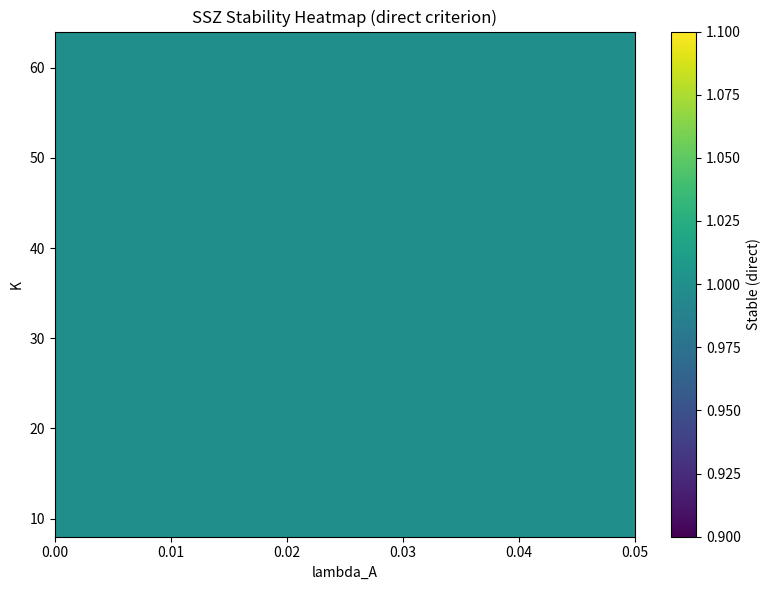
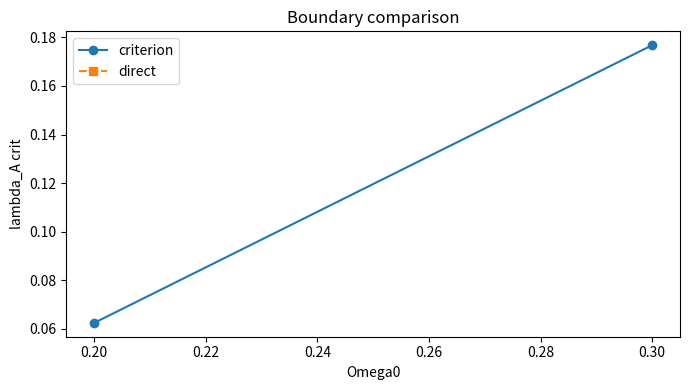

Write Python code to recreate these figures, in order.
#!/usr/bin/env python3
# -*- coding: utf-8 -*-
"""
SSZ Proof Sweep
===============

Grid and adaptive sweeps for the SSZ stabilization criterion versus direct gain.
Builds upon the numerical kernels used in ssz_proof_check.py and extends them with
parameter grids, boundary searches, and reporting utilities.

© 2025 Carmen Wrede, Lino Casu
Licensed under the ANTI-CAPITALIST SOFTWARE LICENSE v1.4
"""

import argparse
import csv
import json
import math
import os
from dataclasses import dataclass, asdict, replace
from pathlib import Path
from typing import Dict, List, Optional, Sequence, Tuple

try:
    import matplotlib.pyplot as plt  # type: ignore

    HAS_MATPLOTLIB = True
except ImportError:  # pragma: no cover - optional dependency
    HAS_MATPLOTLIB = False

import bisect

PI = math.pi
TWO_PI = 2.0 * math.pi


@dataclass
class Parameters:
    alpha: float = 0.8
    eta: float = 0.05
    omega: float = 0.25
    m: int = 2
    Omega0: float = 0.3
    epsilon: float = 0.1
    q: float = 2.0
    lambda_A: float = 0.02
    K: int = 32
    sigma0: float = 1.0
    R: float = 0.98
    Kappa: float = 0.05
    phi: float = 1.618033988749895
    r0: float = 1.0
    theta_samples: int = 2000
    segment_mode: str = "uniform"


# ---------------------------------------------------------------------------
# Core kernels
# ---------------------------------------------------------------------------

def r_theta(theta: float, params: Parameters) -> float:
    return params.r0 * (params.phi ** (theta / (PI / 2.0)))

def sigma_theta(theta: float, params: Parameters) -> float:
    return params.sigma0 * (params.phi ** (theta / (PI / 2.0)))

def gamma_loc(theta: float, params: Parameters) -> float:
    omega_local = params.omega - params.m * params.Omega0 * (1.0 + params.eta * math.cos(theta))
    denominator = max(1e-12, r_theta(theta, params) ** params.alpha)
    numerator = params.m * params.Omega0 * math.sin(theta)
    return math.tanh(numerator / denominator) * omega_local

def trapezoid_integral(func, params: Parameters) -> float:
    n = max(8, params.theta_samples)
    h = TWO_PI / n
    total = 0.5 * (func(0.0, params) + func(TWO_PI, params))
    for k in range(1, n):
        theta = k * h
        total += func(theta, params)
    return total * h

def uniform_segment_angles(params: Parameters) -> List[float]:
    return [TWO_PI * k / params.K for k in range(params.K)]

def weighted_segment_angles(params: Parameters, resolution: int = 4096) -> List[float]:
    samples = max(resolution, params.theta_samples * 2)
    step = TWO_PI / samples
    cumulative = [0.0]
    total = 0.0
    for idx in range(samples):
        theta = idx * step
        total += sigma_theta(theta, params)
        cumulative.append(total)
    if total == 0.0:
        return uniform_segment_angles(params)
    targets = [total * k / params.K for k in range(params.K)]
    angles: List[float] = []
    for target in targets:
        pos = bisect.bisect_left(cumulative, target)
        if pos == 0:
            angles.append(0.0)
            continue
        if pos >= len(cumulative):
            angles.append(TWO_PI)
            continue
        left_val = cumulative[pos - 1]
        right_val = cumulative[pos]
        fraction = 0.0 if right_val == left_val else (target - left_val) / (right_val - left_val)
        theta_left = (pos - 1) * step
        angle = theta_left + fraction * step
        angles.append(min(TWO_PI, max(0.0, angle)))
    return angles

def get_segment_angles(params: Parameters) -> List[float]:
    mode = params.segment_mode.lower()
    if mode == "weighted":
        return weighted_segment_angles(params)
    return uniform_segment_angles(params)


# ---------------------------------------------------------------------------
# Gain and bounds
# ---------------------------------------------------------------------------

def compute_Xi(params: Parameters) -> float:
    def integrand(theta: float, p: Parameters) -> float:
        return abs(gamma_loc(theta, p))
    integral_abs = trapezoid_integral(integrand, params)
    Omega_max = params.Omega0 * (1.0 + params.epsilon)
    L = trapezoid_integral(lambda th, p: r_theta(th, p), params)
    correction = params.alpha * max(0.0, params.m * Omega_max - params.omega) - params.eta
    Xi = correction * L + math.log(max(1e-12, params.R * (1.0 - params.Kappa)))
    return Xi + integral_abs

def compute_logG(params: Parameters) -> float:
    integral_gamma = trapezoid_integral(lambda th, p: gamma_loc(th, p), params)
    angles = get_segment_angles(params)
    damping_sum = 0.0
    for theta in angles:
        damping_sum += params.lambda_A * sigma_theta(theta, params)
    log_mirror = params.K * math.log(max(1e-12, params.R * (1.0 - params.Kappa)))
    log_G = integral_gamma - damping_sum + log_mirror
    return log_G

def evaluate_stability(params: Parameters) -> Dict[str, float]:
    Xi = compute_Xi(params)
    logG = compute_logG(params)
    lhs = params.lambda_A * params.K * params.sigma0
    stable_criterion = lhs > Xi
    stable_direct = logG < 0.0
    return {
        "lambda_A": params.lambda_A,
        "K": params.K,
        "Omega0": params.Omega0,
        "Xi": Xi,
        "logG": logG,
        "lhs": lhs,
        "stable_criterion": bool(stable_criterion),
        "stable_direct": bool(stable_direct),
        "agree": bool(stable_criterion == stable_direct),
    }


# ---------------------------------------------------------------------------
# Sweeps and boundary searches
# ---------------------------------------------------------------------------

def run_grid_sweep(base: Parameters,
                   lambda_grid: Sequence[float],
                   k_grid: Sequence[int],
                   omega_grid: Sequence[float]) -> List[Dict[str, float]]:
    results: List[Dict[str, float]] = []
    for lam in lambda_grid:
        for K in k_grid:
            for omega0 in omega_grid:
                params = replace(base, lambda_A=lam, K=K, Omega0=omega0)
                results.append(evaluate_stability(params))
    return results

def bisection_lambda_crit(base: Parameters,
                          K: int,
                          Omega0: float,
                          lambda_max: float,
                          target: str,
                          tol: float = 1e-4,
                          max_iter: int = 40) -> Optional[float]:
    params = replace(base, K=K, Omega0=Omega0)
    left, right = 0.0, lambda_max
    setattr(params, "lambda_A", left)
    eval_left = evaluate_stability(params)
    left_ok = eval_left["stable_direct"] if target == "direct" else eval_left["stable_criterion"]
    setattr(params, "lambda_A", right)
    eval_right = evaluate_stability(params)
    right_ok = eval_right["stable_direct"] if target == "direct" else eval_right["stable_criterion"]
    if not right_ok:
        return None
    if left_ok:
        return left
    for _ in range(max_iter):
        mid = 0.5 * (left + right)
        setattr(params, "lambda_A", mid)
        eval_mid = evaluate_stability(params)
        mid_ok = eval_mid["stable_direct"] if target == "direct" else eval_mid["stable_criterion"]
        if mid_ok:
            right = mid
        else:
            left = mid
        if right - left < tol:
            break
    return max(0.0, right)

def integer_binary_search_K(base: Parameters,
                            lambda_A: float,
                            Omega0: float,
                            K_min: int,
                            K_max: int,
                            target: str) -> Optional[int]:
    def is_stable(K_value: int) -> bool:
        params = replace(base, lambda_A=lambda_A, Omega0=Omega0, K=K_value)
        res = evaluate_stability(params)
        return res["stable_direct"] if target == "direct" else res["stable_criterion"]
    low = max(2, K_min)
    high = max(low, K_max)
    if not is_stable(high):
        return None
    while low < high:
        mid = (low + high) // 2
        if is_stable(mid):
            high = mid
        else:
            low = mid + 1
    return high

def find_boundaries(base: Parameters,
                    omega_grid: Sequence[float],
                    lambda_max: float,
                    K_max: int) -> List[Dict[str, float]]:
    boundaries: List[Dict[str, float]] = []
    for omega0 in omega_grid:
        lambda_crit_criterion = bisection_lambda_crit(base, base.K, omega0, lambda_max, target="criterion")
        lambda_crit_direct = bisection_lambda_crit(base, base.K, omega0, lambda_max, target="direct")
        K_crit_criterion = integer_binary_search_K(base, base.lambda_A, omega0, 2, K_max, target="criterion")
        K_crit_direct = integer_binary_search_K(base, base.lambda_A, omega0, 2, K_max, target="direct")
        boundaries.append({
            "Omega0": omega0,
            "lambdaA_crit_criterion": lambda_crit_criterion,
            "lambdaA_crit_direct": lambda_crit_direct,
            "K_crit_criterion": K_crit_criterion,
            "K_crit_direct": K_crit_direct,
        })
    return boundaries


# ---------------------------------------------------------------------------
# Reporting helpers
# ---------------------------------------------------------------------------

def ensure_output_dir(path: Path) -> Path:
    path.mkdir(parents=True, exist_ok=True)
    return path

def write_csv(path: Path, rows: List[Dict[str, float]], fieldnames: Sequence[str]) -> None:
    with open(path, "w", newline="", encoding="utf-8") as f:
        writer = csv.DictWriter(f, fieldnames=fieldnames)
        writer.writeheader()
        for row in rows:
            writer.writerow(row)

def summarize_results(results: List[Dict[str, float]]) -> Dict[str, float]:
    total = len(results)
    agree = sum(1 for r in results if r["agree"])
    disagree_points = [r for r in results if not r["agree"]]
    summary = {
        "total_points": total,
        "agreements": agree,
        "agreement_ratio": (agree / total) if total else 0.0,
        "disagreements": len(disagree_points),
        "max_lambdaA_discrepancy": max((abs(r["Xi"] - r["lhs"]) for r in disagree_points), default=0.0),
    }
    return summary

def build_heatmap_matrix(results: List[Dict[str, float]],
                         lambda_grid: Sequence[float],
                         k_grid: Sequence[int]) -> List[List[float]]:
    matrix = [[0.0 for _ in lambda_grid] for _ in k_grid]
    index_map = {(round(r["lambda_A"], 6), int(r["K"])): r for r in results}
    for i, K in enumerate(k_grid):
        for j, lam in enumerate(lambda_grid):
            key = (round(lam, 6), int(K))
            res = index_map.get(key)
            if res:
                matrix[i][j] = 1.0 if res["stable_direct"] else 0.0
    return matrix

def maybe_plot_outputs(output_dir: Path,
                       lambda_grid: Sequence[float],
                       k_grid: Sequence[int],
                       results: List[Dict[str, float]],
                       boundaries: List[Dict[str, float]]) -> None:
    if not HAS_MATPLOTLIB:
        return
    heatmap = build_heatmap_matrix(results, lambda_grid, k_grid)
    plt.figure(figsize=(8, 6))
    plt.imshow(heatmap, origin="lower", aspect="auto",
               extent=[min(lambda_grid), max(lambda_grid), min(k_grid), max(k_grid)],
               cmap="viridis")
    plt.colorbar(label="Stable (direct)")
    plt.xlabel("lambda_A")
    plt.ylabel("K")
    plt.title("SSZ Stability Heatmap (direct criterion)")
    plt.tight_layout()
    plt.savefig(output_dir / "heatmap_stability.png", dpi=180)
    plt.close()
    omega_values = [b["Omega0"] for b in boundaries]
    criterion_vals = [b["lambdaA_crit_criterion"] or math.nan for b in boundaries]
    direct_vals = [b["lambdaA_crit_direct"] or math.nan for b in boundaries]
    plt.figure(figsize=(7, 4))
    plt.plot(omega_values, criterion_vals, "o-", label="criterion")
    plt.plot(omega_values, direct_vals, "s--", label="direct")
    plt.xlabel("Omega0")
    plt.ylabel("lambda_A crit")
    plt.title("Boundary comparison")
    plt.legend()
    plt.tight_layout()
    plt.savefig(output_dir / "boundary_lambdaA_vs_K.png", dpi=180)
    plt.close()


# ---------------------------------------------------------------------------
# CLI utilities
# ---------------------------------------------------------------------------

def load_base_parameters(input_path: Optional[Path], fallback_dir: Path) -> Parameters:
    source: Optional[Path] = None
    if input_path and input_path.exists():
        source = input_path
    else:
        candidate = fallback_dir / "proof_report.json"
        if candidate.exists():
            source = candidate
    if source:
        with open(source, "r", encoding="utf-8") as f:
            data = json.load(f)
        payload = data.get("base_parameters", data)
        return Parameters(**payload)
    return Parameters()

def update_params_from_args(params: Parameters, args: argparse.Namespace) -> Parameters:
    updated = params
    if args.theta_samples:
        updated = replace(updated, theta_samples=args.theta_samples)
    if args.segment_mode:
        updated = replace(updated, segment_mode=args.segment_mode)
    if args.lambdaA is not None:
        updated = replace(updated, lambda_A=args.lambdaA)
    if args.K is not None:
        updated = replace(updated, K=args.K)
    if args.Omega0 is not None:
        updated = replace(updated, Omega0=args.Omega0)
    if args.R is not None:
        updated = replace(updated, R=args.R)
    if args.Kappa is not None:
        updated = replace(updated, Kappa=args.Kappa)
    return updated


def parse_float_grid(spec: Optional[str], default: Sequence[float]) -> List[float]:
    if not spec:
        return list(default)
    text = spec.strip()
    if text.startswith("linspace:"):
        body = text.split(":", 1)[1]
        parts = [p.strip() for p in body.split(",") if p.strip()]
        if len(parts) != 3:
            raise ValueError("linspace specification must be linspace:start,stop,count")
        start, stop = float(parts[0]), float(parts[1])
        count = int(float(parts[2]))
        if count < 2:
            return [start, stop]
        step = (stop - start) / (count - 1)
        return [start + i * step for i in range(count)]
    values = [float(p.strip()) for p in text.split(",") if p.strip()]
    return values


def parse_int_grid(spec: Optional[str], default: Sequence[int]) -> List[int]:
    if not spec:
        return list(default)
    text = spec.strip()
    values = [int(float(p.strip())) for p in text.split(",") if p.strip()]
    return values


def main() -> None:
    parser = argparse.ArgumentParser(description="SSZ proof sweep tool")
    parser.add_argument("--grid", action="store_true", help="Execute full parameter grid sweep")
    parser.add_argument("--find-lambdaA-crit", action="store_true", help="Find lambda_A critical values via bisection")
    parser.add_argument("--find-K-crit", action="store_true", help="Find K critical values via integer search")
    parser.add_argument("--input", type=str, help="Optional JSON with base parameters")
    parser.add_argument("--output", type=str, default="d:/extended_results/proof_reports", help="Directory for reports")
    parser.add_argument("--theta-samples", type=int, help="Number of theta samples for integration")
    parser.add_argument("--segment-mode", choices=["uniform", "weighted"], help="Segment placement mode")
    parser.add_argument("--lambdaA", type=float, help="Override lambda_A")
    parser.add_argument("--K", type=int, help="Override K")
    parser.add_argument("--Omega0", type=float, help="Override Omega0")
    parser.add_argument("--R", type=float, help="Override mirror reflectivity R")
    parser.add_argument("--Kappa", type=float, help="Override coupling loss Kappa")
    parser.add_argument("--lambda-max", type=float, default=0.2, help="Upper bound for lambda_A bisection")
    parser.add_argument("--K-max", type=int, default=128, help="Upper bound for K search")
    parser.add_argument("--lambda-grid", type=str, help="Comma list or linspace:start,stop,count for lambda_A grid")
    parser.add_argument("--K-grid", type=str, help="Comma-separated list for K grid")
    parser.add_argument("--Omega0-grid", type=str, help="Comma list or linspace:start,stop,count for Omega0 grid")

    args = parser.parse_args()
    output_dir = ensure_output_dir(Path(args.output))
    base_params = load_base_parameters(Path(args.input) if args.input else None, output_dir)
    base_params = update_params_from_args(base_params, args)

    lambda_grid = parse_float_grid(args.lambda_grid, [0.0, 0.01, 0.015, 0.02, 0.025, 0.03, 0.04, 0.05])
    k_grid = parse_int_grid(args.K_grid, [8, 16, 24, 32, 40, 48, 64])
    omega_grid = parse_float_grid(args.Omega0_grid, [0.2, 0.3, 0.4])

    performed_any_action = False
    summary_payload: Dict[str, object] = {
        "base_parameters": asdict(base_params),
        "actions": [],
    }

    if args.grid or (not args.find_lambdaA_crit and not args.find_K_crit):
        performed_any_action = True
        grid_results = run_grid_sweep(base_params, lambda_grid, k_grid, omega_grid)
        write_csv(output_dir / "proof_sweep_results.csv", grid_results,
                  ["lambda_A", "K", "Omega0", "Xi", "logG", "lhs", "stable_criterion", "stable_direct", "agree"])
        summary = summarize_results(grid_results)
        summary_payload["grid_results"] = summary
        summary_payload["actions"].append("grid")
        boundaries = find_boundaries(base_params, omega_grid, args.lambda_max, args.K_max)
        write_csv(output_dir / "stability_boundaries.csv", boundaries,
                  ["Omega0", "lambdaA_crit_criterion", "lambdaA_crit_direct", "K_crit_criterion", "K_crit_direct"])
        summary_payload["boundaries"] = boundaries
        maybe_plot_outputs(output_dir, lambda_grid, k_grid, grid_results, boundaries)
        agree_pct = summary.get("agreement_ratio", 0.0) * 100.0
        print(f"[GRID] points={summary.get('total_points', 0)} -> agree(criterion,direct)={agree_pct:.1f}%")
        for item in boundaries:
            print("[BOUNDARY] Omega0={:.2f}: lambdaA_crit (criterion)={} (direct)={}".format(
                item["Omega0"], item["lambdaA_crit_criterion"], item["lambdaA_crit_direct"]))
            print("[BOUNDARY] Omega0={:.2f}: K_crit (criterion)={} (direct)={}".format(
                item["Omega0"], item["K_crit_criterion"], item["K_crit_direct"]))

    if args.find_lambdaA_crit:
        performed_any_action = True
        K_value = args.K if args.K is not None else base_params.K
        Omega0_value = args.Omega0 if args.Omega0 is not None else base_params.Omega0
        criterion_val = bisection_lambda_crit(base_params, K_value, Omega0_value, args.lambda_max, target="criterion")
        direct_val = bisection_lambda_crit(base_params, K_value, Omega0_value, args.lambda_max, target="direct")
        record = {
            "K": K_value,
            "Omega0": Omega0_value,
            "lambdaA_crit_criterion": criterion_val,
            "lambdaA_crit_direct": direct_val,
        }
        summary_payload.setdefault("lambdaA_crit_search", []).append(record)
        print("[LAMBDA_CRIT] K={} Omega0={}: criterion={} direct={}".format(
            K_value, Omega0_value, criterion_val, direct_val))

    if args.find_K_crit:
        performed_any_action = True
        lambda_value = args.lambdaA if args.lambdaA is not None else base_params.lambda_A
        Omega0_value = args.Omega0 if args.Omega0 is not None else base_params.Omega0
        criterion_val = integer_binary_search_K(base_params, lambda_value, Omega0_value, 2, args.K_max, target="criterion")
        direct_val = integer_binary_search_K(base_params, lambda_value, Omega0_value, 2, args.K_max, target="direct")
        record = {
            "lambda_A": lambda_value,
            "Omega0": Omega0_value,
            "K_crit_criterion": criterion_val,
            "K_crit_direct": direct_val,
        }
        summary_payload.setdefault("K_crit_search", []).append(record)
        print("[K_CRIT] lambda_A={} Omega0={}: criterion={} direct={}".format(
            lambda_value, Omega0_value, criterion_val, direct_val))

    if not performed_any_action:
        print("No action requested. Use --grid, --find-lambdaA-crit, or --find-K-crit.")

    with open(output_dir / "proof_sweep_summary.json", "w", encoding="utf-8") as f:
        json.dump(summary_payload, f, indent=2)
    print(f"[OK] Outputs stored in {output_dir}")


if __name__ == "__main__":  # pragma: no cover
    main()
